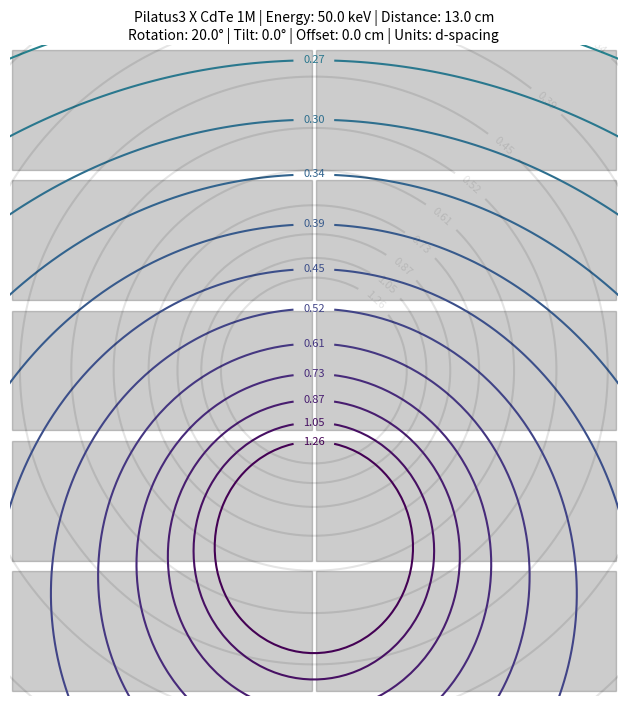

The script that saved this image:
import numpy as np
from matplotlib import pyplot as plt
from matplotlib import cm, colors, patches

# Geometry
geo_det_type = 'Pilatus3 X CdTe' # [str] Pilatus3 / Eiger2
geo_det_size = '1M' # [str]  300K 1M 2M 6M / 1M 4M 9M 16M
geo_dist = 13.0     # [cm]   Detector distance
geo_tilt = 0.0      # [deg]  Detector tilt
geo_rota = 20.0     # [deg]  detector rotation
geo_yoff = 0.0      # [cm]   Detector offset (vertical)
geo_energy = 50.0   # [keV]  Beam energy
geo_unit = 'd'      # [tdqs] Contour legend (t: 2-Theta, d: d-spacing, q: q-space, s: sin(theta)/lambda)
geo_origin = True   # [bool] plot contour lines for original geometry?

# Detector Specifications
if geo_det_type.startswith('Pilatus'):
    det_name = f'{geo_det_type} {geo_det_size}'
    det_hms = 8.38    # [cm]  module size (horizontal)
    det_vms = 3.35    # [cm]  module size (vertical)
    det_pxs = 172e-4  # [cm]  pixel size
    det_hgp = 7       # [pix] gap between modules (horizontal)
    det_vgp = 17      # [pix] gap between modules (vertical)
    det_sizes = {'300K':(1,3),'1M':(2,5),'2M':(3,8),'6M':(5,12)}
    if geo_det_size not in det_sizes.keys():
        print('Unknown detector type/size combination!')
        raise SystemExit
    det_hmn, det_vmn = det_sizes[geo_det_size]
elif geo_det_type.startswith('Eiger'):
    det_name = f'{geo_det_type} {geo_det_size}'
    det_hms = 7.71    # [cm]  module size (horizontal)
    det_vms = 3.84    # [cm]  module size (vertical)
    det_pxs = 75e-4   # [cm]  pixel size
    det_hgp = 38      # [pix] gap between modules (horizontal)
    det_vgp = 12      # [pix] gap between modules (vertical)
    det_sizes = {'1M':(1,2),'4M':(2,4),'9M':(3,6),'16M':(4,8)}
    if geo_det_size not in det_sizes.keys():
        print('Unknown detector type/size combination!')
        raise SystemExit
    det_hmn, det_vmn = det_sizes[geo_det_size]
else:
    # Add custom detector specs here
    det_name = f'{geo_det_type} {geo_det_size}'
    det_hms = 10.0    # [cm]  module size (horizontal)
    det_vms = 14.0    # [cm]  module size (vertical)
    det_pxs = 10e-4   # [cm]  pixel size
    det_hgp = 0       # [pix] gap between modules (horizontal)
    det_vgp = 0       # [pix] gap between modules (vertical)
    det_hmn = 1       # [int] number of modules (horizontal)
    det_vmn = 1       # [int] number of modules (vertical)

# Plot Details
plt_cont_levels = np.logspace(-1,1,num=25)/2  # contour levels
plt_cont_fsize = 8                            # contour label size
plt_cont_geom_alpha = 1.00                    # contour alpha (geometry)
plt_cont_geom_cmap = cm.get_cmap('viridis_r') # contour colormap (geometry)
plt_cont_orig_alpha = 0.10                    # contour alpha (original)
plt_cont_orig_color = 'black'                 # contour color (original)
plt_cont_reso = 500                           # contour steps (accuracy)
plt_cont_xmax = 50                            # max x/y for drawing contours
plt_module_alpha = 0.20                       # detector module alpha
plt_module_color = 'black'                    # detector module color
plt_margin_top = 0.93                         # plot margin for title
plt_plot_size = 7                             # plot size

# Debug
debug_plt_3d = False # [bool] DEBUG plot 3D cones?

def build_detector():
    # build detector modules
    for i in range(-det_hmn//2+det_hmn%2, det_hmn-det_hmn//2):
        for j in range(-det_vmn//2+det_vmn%2, det_vmn-det_vmn//2):
            origin_x = i*(det_hms+det_hgp*det_pxs) - ((det_hms+det_hgp*det_pxs)/2)*(det_hmn%2) + (det_hgp*det_pxs)/2
            origin_y = j*(det_vms+det_vgp*det_pxs) - ((det_vms+det_vgp*det_pxs)/2)*(det_vmn%2) + (det_vgp*det_pxs)/2
            ax.add_patch(patches.Rectangle((origin_x, origin_y),  det_hms, det_vms, color=plt_module_color, alpha=plt_module_alpha))
    # draw contour lines
    for n,i in enumerate(plt_cont_levels):
        # calculate resolution rings
        # 2-Theta: np.arctan(dist/(dist/i))
        thr = np.arctan(1/i)/2
        # Conversion factor keV to Angstrom: 12.398
        # sin(t)/l: np.sin(Theta) / lambda -> (12.398/geo_energy)
        stl = np.sin(thr)/(12.398/geo_energy)
        # d-spacing: l = 2 d sin(t) -> 1/2(sin(t)/l)
        dsp = 1/(2*stl)
        # figure out the labels
        unit_dict = {'n':None, 't':np.rad2deg(2*thr),
                     'd':dsp, 'q':stl*4*np.pi, 's':stl}
        # draw contours for the original geometry
        if geo_origin:
            X,Y,Z = create_cone(i, 0, 0, 0, geo_dist, plt_cont_xmax, plt_cont_reso)
            # don't draw contour lines that are out of bounds
            # make sure Z is large enough to draw the contour
            if np.max(Z) >= geo_dist:
                c0 = ax.contour(X, Y, Z, [geo_dist], colors=plt_cont_orig_color, alpha=plt_cont_orig_alpha)
                # label original geometry contours
                fmt = {c0.levels[0]:f'{np.round(unit_dict[geo_unit],2):.2f}'}
                ax.clabel(c0, c0.levels, inline=True, fontsize=plt_cont_fsize, fmt=fmt, manual=[(xdim,ydim)])
        # draw contours for the tilted/rotated/moved geometry
        X,Y,Z = create_cone(i, geo_rota, geo_tilt, geo_yoff, geo_dist, plt_cont_xmax, plt_cont_reso)
        # make sure Z is large enough to draw the contour
        if np.max(Z) >= geo_dist:
            c1 = ax.contour(X, Y, Z, [geo_dist], colors=colors.to_hex(plt_cont_geom_cmap((n+1)/len(plt_cont_levels))), alpha=plt_cont_geom_alpha)
            # label moved geometry contours
            fmt = {c1.levels[0]:f'{np.round(unit_dict[geo_unit],2):.2f}'}
            ax.clabel(c1, c1.levels, inline=True, fontsize=plt_cont_fsize, fmt=fmt, manual=[(0,ydim)])

def create_cone(dim, rota, tilt, yoff, geo_dist, plt_cont_xmax, plt_cont_reso):
    # creating grid
    x = np.linspace(-plt_cont_xmax,plt_cont_xmax,plt_cont_reso)
    X,Y = np.meshgrid(x,x)
    # set z values
    Z = np.sqrt(X**2+Y**2)*dim
    # rotate the sample around y
    a = np.deg2rad(tilt) + np.deg2rad(rota)
    t = np.transpose(np.array([X,Y,Z]), (1,2,0))
    m = [[np.cos(a), 0, np.sin(a)],[0,1,0],[-np.sin(a), 0, np.cos(a)]]
    X,Y,Z = np.transpose(np.dot(t, m), (2,0,1))
    # compensate for tilt
    comp = np.deg2rad(tilt) * geo_dist
    return Y,X+comp-yoff,Z

# translate unit for plot title
unit_names = {'t':'2-Theta',
            'd':'d-spacing',
            'q':'q-space',
            's':'sin(Theta)/lambda'}
if geo_unit not in unit_names.keys():
    raise SystemExit

# figure out proper plot dimensions
xdim = (det_hms * det_hmn + det_pxs * det_hgp * det_hmn)
ydim = (det_vms * det_vmn + det_pxs * det_vgp * det_vmn)
plt_fig_ratio = xdim / ydim
# init the plot
fig = plt.figure(figsize=(plt_plot_size*plt_margin_top*plt_fig_ratio,plt_plot_size))
ax = fig.add_subplot(111)
# limit the axes
ax.set_xlim(-xdim/2, xdim/2)
ax.set_ylim(-ydim/2, ydim/2)
# setup detector and geometry
build_detector()
# add title / information
plt.suptitle(f'{det_name} | Energy: {geo_energy} keV | Distance: {geo_dist} cm\nRotation: {geo_rota}° | Tilt: {geo_tilt}° | Offset: {geo_yoff} cm | Units: {unit_names[geo_unit]}', size=10)
# adjust the margins
plt.subplots_adjust(top=plt_margin_top, bottom=0, right=1, left=0, hspace=0, wspace=0)
ax.set_aspect('equal')
plt.axis('off')
plt.show()

#####################################################
# - debug - debug - debug - debug - debug - debug - #
# - to check geometry, offset, tilt and rotation  - #
#####################################################
def plot_3d():
    fig = plt.figure()
    ax = fig.add_subplot(111, projection='3d')
    #plt_cont_levels = [0.01, 0.10, 0.20, 0.30, 0.39, 0.42, 0.45, 0.49, 0.53, 0.58, 0.65, 0.75, 0.87, 1.00, 1.16, 1.50, 2.00, 3.00, 5.00, 10.00]
    for n,i in enumerate(plt_cont_levels[-3:]):
        #ax.plot_surface(*create_cone(i, geo_tilt, geo_yoff), alpha=0.25)
        ax.plot_wireframe(*create_cone(i, 0, 0, 0, geo_dist, plt_cont_xmax, plt_cont_reso), alpha=0.1, colors='gray')
        ax.contour(*create_cone(i, 0, 0, 0, geo_dist, plt_cont_xmax, plt_cont_reso), [geo_dist], alpha=0.1, colors='gray')

        ax.plot_wireframe(*create_cone(i, geo_rota, geo_tilt, geo_yoff, geo_dist, plt_cont_xmax, plt_cont_reso), alpha=0.25, colors='red')
        ax.contour(*create_cone(i, geo_rota, geo_tilt, geo_yoff, geo_dist, plt_cont_xmax, plt_cont_reso), [geo_dist], colors='red')

    ax.set_xlim(-plt_cont_xmax/2, plt_cont_xmax/2)
    ax.set_ylim(-plt_cont_xmax/2, plt_cont_xmax/2)
    ax.set_zlim(0, geo_dist)
    ax.set_xlabel('x')
    ax.set_ylabel('y')
    ax.set_zlabel('z')
    plt.show()

if debug_plt_3d:
    plot_3d()
